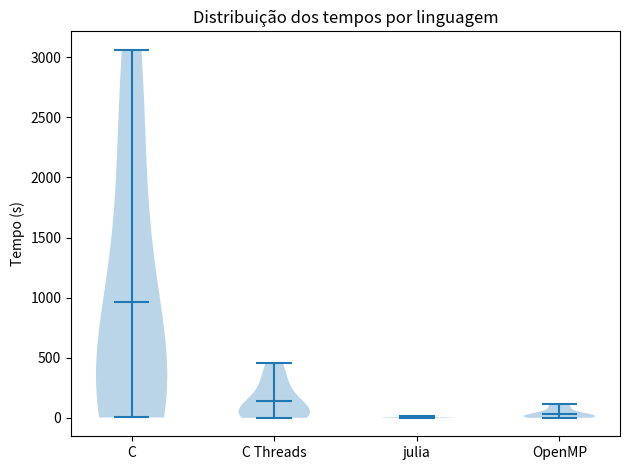
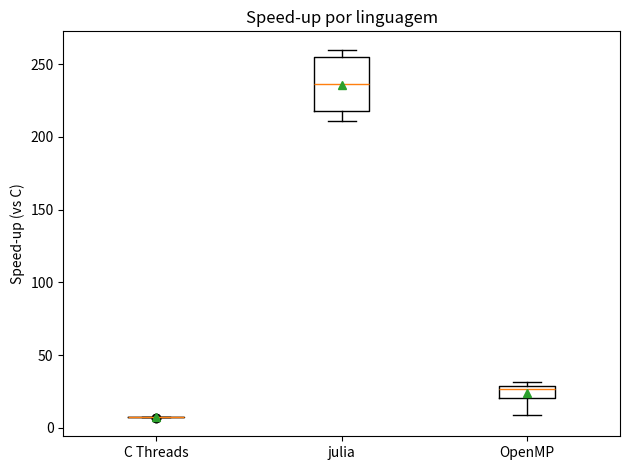
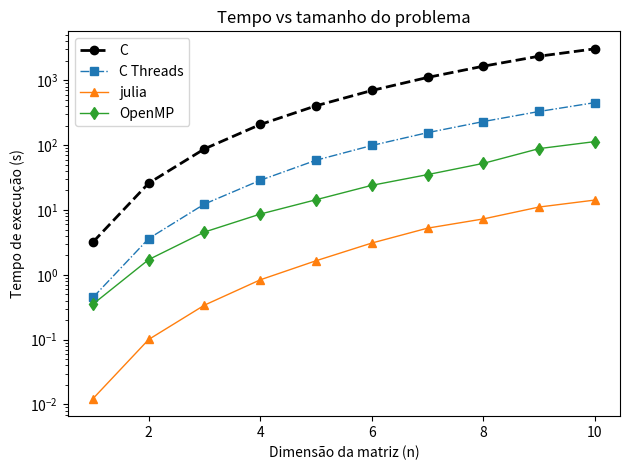

These charts were generated, in order, by the following Python code:
#!/usr/bin/env python3
"""
Métricas de Variabilidade
====================================

Este script calcula:

• Média (µ)
• Speed-up médio 
• Gráficos de violino (tempos) e boxplot (speed-up)

➜ Edite apenas a seção “DADOS DE ENTRADA”.
➜ Execute:  python metricas_variabilidade_confianca_inline.py
           (gera a tabela no terminal e figuras em ./figs/)
"""

from pathlib import Path
from datetime import datetime, time

import numpy as np
import pandas as pd
import matplotlib.pyplot as plt
import scipy.stats as sts

# -------------------------------------------------------------------------
# >>>>>>>>>>>>>>>>>>>>   DADOS DE ENTRADA <<<<<<<<<<<<<<<<<<
# -------------------------------------------------------------------------

# Tamanhos dos problemas (dimensão das matrizes)
tamanhos = [1.000, 2.000, 3.000, 4.000, 5.000,6.000, 7.000, 8.000, 9.000, 10.000]

# Tempos medidos para *cada* tamanho (na mesma ordem de 'tamanhos')
# Use milissegundos se 'em_ms' = True, ou segundos se 'em_ms' = False

tempos_C = [3.1981, 25.9546, 87.7300, 208.4065, 405.1031, 697.0745, 1108.1269, 1653.0413, 2357.8235, 3062.6057]
tempos_C_threads = [0.4472, 3.6298, 12.3698, 28.7351, 58.5859, 98.8813, 156.0464, 231.2934, 330.9647, 453.1714]
tempos_julia = [0.0123, 0.1008, 0.3410, 0.8381, 1.6491, 3.0936, 5.2485, 7.2844, 11.1128, 14.2354]
tempos_OpenMP = [0.3529, 1.7197, 4.5746, 8.6523, 14.4004, 24.0185, 35.1481, 52.4003, 88.5168, 113.5342]

# Os tempos acima estão em milissegundos?
em_ms = False

# -------------------------------------------------------------------------
# >>>>>>>>>>>>>>>>>>>>      FIM DA EDIÇÃO DOS DADOS     <<<<<<<<<<<<<<<<<<<<<<<<<<<<
# -------------------------------------------------------------------------


# def intervalo_confianca_95(serie: pd.Series) -> tuple[float, float]:
#     """Calcula o IC de 95 % para a média de uma série numérica."""
#     n = serie.count()
#     media = serie.mean()
#     erro_padrao = serie.std(ddof=1) / np.sqrt(n)
#     margem = sts.t.ppf(0.975, df=n - 1) * erro_padrao
#     return media - margem, media + margem


def estatisticas_por_linguagem(df: pd.DataFrame, sequencial: str = "C") -> pd.DataFrame:
    """Gera tabela com métricas de variabilidade e confiança por linguagem."""
    linguagens = [col for col in df.columns if col != "Tamanho"]
    linhas = []

    for lang in linguagens:
        tempos = df[lang]
        media, desvio = tempos.mean(), tempos.std(ddof=1)
        cov = desvio / media
        #ic_baixo, ic_alto = intervalo_confianca_95(tempos)

        if lang != sequencial:
            speedup = df[sequencial] / tempos
            sp_media, sp_desvio = speedup.mean(), speedup.std(ddof=1)
            sp_cov = sp_desvio / sp_media
            #sp_ic_baixo, sp_ic_alto = intervalo_confianca_95(speedup)
        else:
            sp_media = sp_desvio = sp_cov = sp_ic_baixo = sp_ic_alto = np.nan

        linhas.append(
            {
                "Linguagem": lang,
                "µ (s)": media,
                "µ Speed-up": sp_media,
            }
        )

    return pd.DataFrame(linhas).set_index("Linguagem")


def graficos(df: pd.DataFrame, pasta: Path):
    """Cria e salva gráficos de distribuição dos tempos e speed-ups."""
    pasta.mkdir(exist_ok=True)
    linguagens = [col for col in df.columns if col != "Tamanho"]
    baseline = "C"

    # Violino dos tempos
    fig, ax = plt.subplots()
    ax.violinplot([df[lang] for lang in linguagens], showmeans=True)
    ax.set_xticks(range(1, len(linguagens) + 1), linguagens)
    ax.set_ylabel("Tempo (s)")
    ax.set_title("Distribuição dos tempos por linguagem")
    fig.tight_layout()
    fig.savefig(pasta / "violino_tempos.png")

    # Boxplot dos speed-ups
    speedups = {lang: df[baseline] / df[lang] for lang in linguagens if lang != baseline}
    fig, ax = plt.subplots()
    ax.boxplot(speedups.values(), labels=speedups.keys(), showmeans=True)
    ax.set_ylabel(f"Speed-up (vs {baseline})")
    ax.set_title("Speed-up por linguagem")
    fig.tight_layout()
    fig.savefig(pasta / "boxplot_speedup.png")
    
    # --- curva Tempo × Dimensão (todas as linguagens) ----------------------
    fig, ax = plt.subplots()

    #cores e estilos fixos para facilitar leitura
    estilos = {
        "C":          dict(color="black",   marker="o", linestyle="--",  linewidth=2),
        "C Threads":  dict(color="tab:blue",marker="s", linestyle="-.", linewidth=1),
        "julia":      dict(color="tab:orange",marker="^", linestyle="-", linewidth=1),
        "OpenMP":     dict(color="tab:green",marker="d", linestyle="-",  linewidth=1),
    }

    # plota cada coluna num mesmo eixo
    for lang in ["C", "C Threads", "julia", "OpenMP"]:
        ax.plot(df["Tamanho"], df[lang], label=lang, **estilos[lang])

    ax.set_xlabel("Dimensão da matriz (n)")
    ax.set_ylabel("Tempo de execução (s)")
    ax.set_title("Tempo vs tamanho do problema")
    ax.set_yscale("log")         # escala log no eixo Y
    # ax.set_xscale("log")       # habilite se quiser log-log
    ax.legend()
    fig.tight_layout()
    fig.savefig(pasta / "tempos_vs_n_todas_linguagens.png")

def gerar_relatorio_variabilidade(tabela: pd.DataFrame,
                                  destino: Path = Path("relatorio_variabilidade.txt")) -> None:
    """
    Gera um arquivo-texto com a síntese das métricas de variabilidade
    e confiança (µ, speed-up médio, dispersão) **e indica automaticamente
    a linguagem com melhor desempenho**.

    Parâmetros
    ----------
    tabela : DataFrame
        Saída de `estatisticas_por_linguagem(df)`.
    destino : Path
        Caminho do .txt a ser gravado.
    """
    # ­­ lista textual das linguagens
    linhas = []
    for lang, linha in tabela.iterrows():
        s = linha["µ Speed-up"]
        linhas.append(f"• {lang:<9} – tempo médio = {linha['µ (s)']:.4g} s"
                      f"{'' if pd.isna(s) else f',  speed-up médio = {s:.2f}×'}")

    # ­­ MELHOR IMPLEMENTAÇÃO (maior speed-up médio)
    melhor        = tabela["µ Speed-up"].idxmax()
    melhor_val    = tabela.loc[melhor, "µ Speed-up"]
    melhor_linha  = (f"• A implementação **{melhor}** é a mais indicada, pois "
                     f"exibe o maior speed-up médio (≈ {melhor_val:.2f}×) "
                     "em relação à versão sequencial C.\n")

    corpo = f"""
    === Variabilidade & Confiança ===

    Tabela-síntese
    -------------- 
    {tabela.to_string()}

    Interpretação rápida
    --------------------
    {chr(10).join(linhas)}
    {melhor_linha}
    • O boxplot de speed-up mostra a dispersão: caixas estreitas indicam
      estabilidade; outliers sugerem interferência do SO ou cache.
    • Se o coeficiente de variação (σ/µ) superar 10 %, recomenda-se aumentar
      as repetições ou isolar ruído de background antes de conclusões
      definitivas.

    Arquivos gerados
    ----------------
    • Gráficos: figs/violino_tempos.png, figs/boxplot_speedup.png,
                figs/tempos_vs_n_todas_linguagens.png
    • Relatório: {destino.name}
    """.strip()

    destino.write_text(corpo, encoding="utf-8")
    print(f"✔  Relatório salvo em {destino}")


def main():
    # Construção do DataFrame
    dados = {
        "Tamanho": tamanhos,
        "C": tempos_C,
        "C Threads": tempos_C_threads,
        "julia": tempos_julia,
        "OpenMP": tempos_OpenMP,
    }
    df = pd.DataFrame(dados)

    # Converte ms → s, se necessário
    if em_ms:
        df.loc[:, df.columns != "Tamanho"] /= 1_000.0

    # Substitui zeros por NaN para evitar speed-up infinito
    df.replace(0, np.nan, inplace=True)

    # TABELA PRINCIPAL DE MÉTRICAS
    tabela = estatisticas_por_linguagem(df)

    # 1. Tempo médio (µ)
    print("\n=== Tempo médio por linguagem (µ) ===")
    for lang in tabela.index:
        print(f"• {lang:<9} → µ = {tabela.loc[lang, 'µ (s)']:.4f} s")

    # 2. Speed-up por medição
    print("\n=== Speed-up por medição (Sᵢ = Tseqᵢ / Timplementaçãoᵢ) ===")
    for lang in ["C Threads", "julia", "OpenMP"]:
        speedups = df["C"] / df[lang]
        soma = 0.0
        print(f"\nSpeed-up para {lang}:")
        for i, s in enumerate(speedups, 1):
            t_seq = df["C"][i - 1]
            t_impl = df[lang][i - 1]
            soma += s
            print(f"• n={int(df['Tamanho'][i - 1])} → S_{i} = {t_seq:.4f} / {t_impl:.4f} = {s:.4f}×")
        media = soma / len(speedups)
        print(f"> Soma dos Sᵢ para {lang}: {soma:.4f}")
        print(f"> Média dos Sᵢ para {lang} (S̄): {media:.2f}×")

    # 3. Speed-up médio da implementação (S̄)
    print("\n=== Speed-up médio por linguagem (S̄) ===")
    for lang in tabela.index:
        s_med = tabela.loc[lang, "µ Speed-up"]
        if not pd.isna(s_med):
            print(f"• {lang:<9} → S̄ = {s_med:.2f}×")
            speedups = df["C"] / df[lang]
            for i, s in enumerate(speedups, 1):
                print(f"   S_{i} = {df['C'][i-1]:.4f} / {df[lang][i-1]:.4f} = {s:.4f}")
            soma = speedups.sum()
            print(f"   Soma dos Sᵢ = {soma:.4f}")
            print(f"   S̄ = Soma / n = {soma:.4f} / {len(speedups)} = {soma / len(speedups):.2f}×")
              

    # 4. Relatório e gráficos (sem alterações)
    print("\n=== Métricas de Variabilidade e Confiança ===")
    print(tabela.to_string(float_format="%.4g"))

    gerar_relatorio_variabilidade(tabela)
    graficos(df, Path("figs"))

    print("\nFiguras salvas em ./figs/.")



if __name__ == "__main__":
    main()
